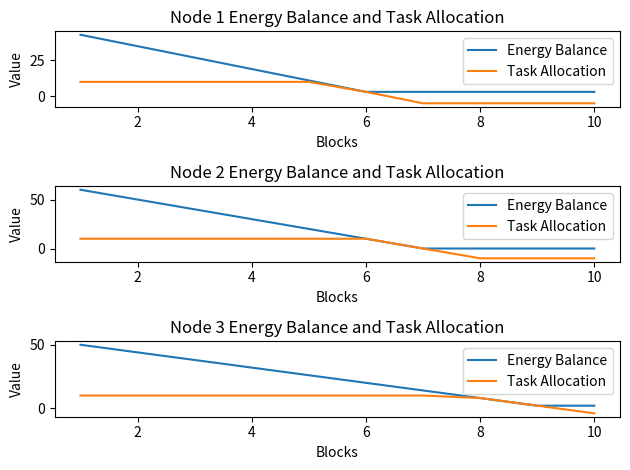

Python code for this plot:
# Predictive Energy Allocation: Integrate predictive analytics to allocate consensus tasks based on forecasted energy availability. 
# This involves predicting energy surplus for each node and allocating tasks accordingly.

import random
import matplotlib.pyplot as plt

# Define the Node class
class Node:
    def __init__(self, capacity, energy_consumption):
        self.capacity = capacity
        self.energy_consumption = energy_consumption
        self.energy_balance = random.randint(30, 70)  # Initialize with random energy balance
        self.predicted_surplus = 0  # Initialize predicted surplus to 0

# Define a simple blockchain class for simulation
class Blockchain:
    def __init__(self, nodes):
        self.nodes = nodes
        self.blocks = []

    def add_block(self):
        # Simulate a new block being added
        for node in self.nodes:
            if node.energy_balance >= node.energy_consumption:
                node.energy_balance -= node.energy_consumption
        self.blocks.append(self.nodes.copy())  # Store the state of nodes after each block

# Implement Predictive Energy Allocation
def predictive_energy_allocation(nodes):
    # Logic for predicting energy surplus and allocating tasks accordingly
    for node in nodes:
        # Example: Predicted surplus is calculated based on energy balance and energy consumption
        node.predicted_surplus = node.energy_balance - node.energy_consumption
        # Allocate tasks based on predicted surplus (higher surplus, more tasks)
        node.task_allocation = min(node.predicted_surplus, 10)  # Assign a maximum of 10 tasks

# Main simulation
nodes = [
    Node(capacity=100, energy_consumption=8),
    Node(capacity=120, energy_consumption=10),
    Node(capacity=80, energy_consumption=6)
]

blockchain = Blockchain(nodes)

# Lists to store energy balance and task allocation data for plotting
energy_balance_data = [[] for _ in range(len(nodes))]
task_allocation_data = [[] for _ in range(len(nodes))]

# Simulate blockchain with 10 blocks
for _ in range(10):
    predictive_energy_allocation(nodes)
    blockchain.add_block()

    # Store energy balance and task allocation data for each node
    for i, node in enumerate(nodes):
        energy_balance_data[i].append(node.energy_balance)
        task_allocation_data[i].append(node.task_allocation)

# Print node statistics
for i, node in enumerate(nodes):
    print(f"Node {i + 1}: Capacity={node.capacity}, Energy Consumption={node.energy_consumption}")

# Generate plots or charts (using Matplotlib) to visualize the results
for i in range(len(nodes)):
    plt.subplot(len(nodes), 1, i + 1)
    plt.plot(range(1, 11), energy_balance_data[i], label=f'Energy Balance')
    plt.plot(range(1, 11), task_allocation_data[i], label=f'Task Allocation')
    plt.xlabel("Blocks")
    plt.ylabel("Value")
    plt.legend()
    plt.title(f"Node {i + 1} Energy Balance and Task Allocation")

plt.tight_layout()
plt.show()
